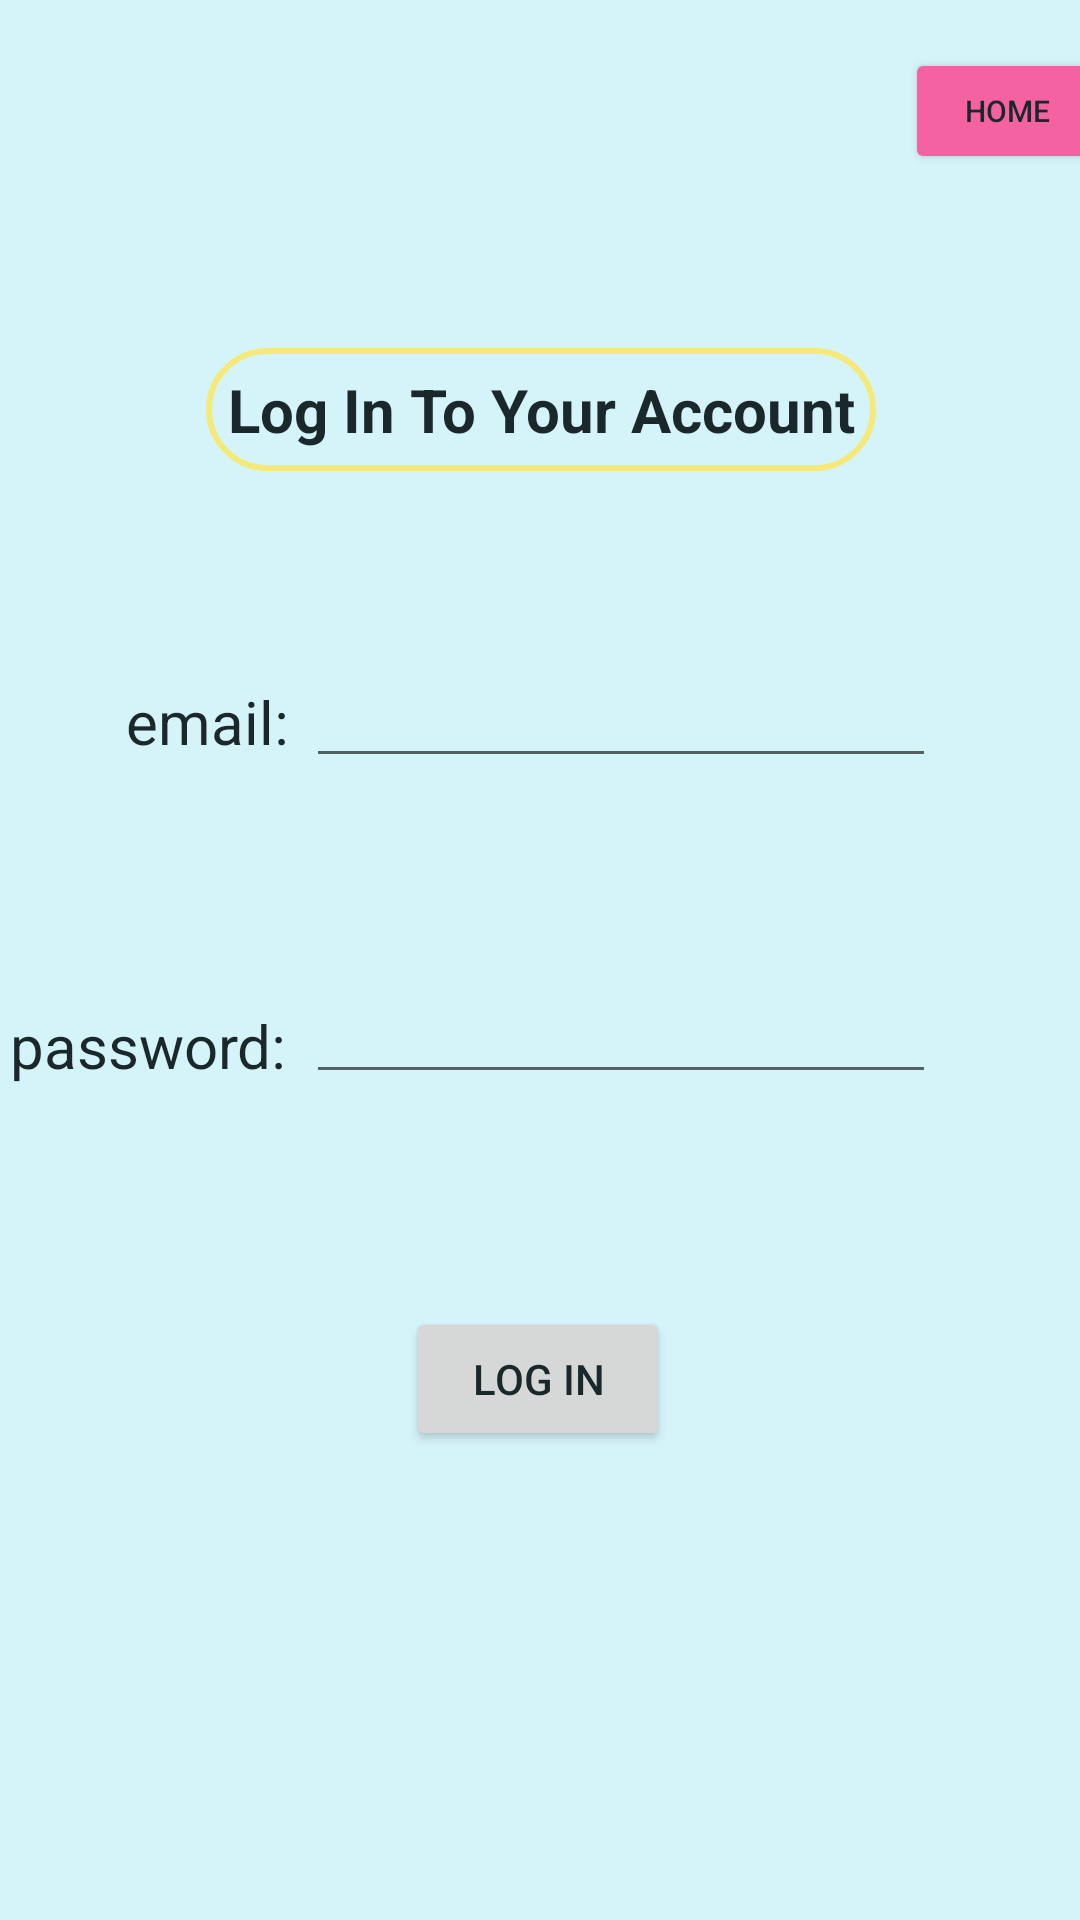

The Android layout XML behind this screen, and the referenced resources:
<!-- AndroidManifest.xml: application theme Theme.PuppyPals -->
<!-- res/layout/activity_log_in.xml -->
<?xml version="1.0" encoding="utf-8"?>
<androidx.constraintlayout.widget.ConstraintLayout xmlns:android="http://schemas.android.com/apk/res/android"
    xmlns:app="http://schemas.android.com/apk/res-auto"
    xmlns:tools="http://schemas.android.com/tools"
    android:layout_width="match_parent"
    android:layout_height="match_parent"
    tools:context=".Activities.LogIn">

    <Button
        android:id="@+id/loginActivityHomeButton"
        android:layout_width="68dp"
        android:layout_height="42dp"
        android:layout_marginStart="327dp"
        android:layout_marginTop="16dp"
        android:layout_marginEnd="16dp"
        android:backgroundTint="@color/pink"
        android:text="Home"
        android:textAlignment="center"
        android:textSize="10sp"
        app:layout_constraintEnd_toEndOf="parent"
        app:layout_constraintStart_toStartOf="parent"
        app:layout_constraintTop_toTopOf="parent" />

    <TextView
        android:id="@+id/textView14"
        android:layout_width="wrap_content"
        android:layout_height="wrap_content"
        android:layout_marginTop="116dp"
        android:background="@drawable/textview_border"
        android:padding="7sp"
        android:paddingHorizontal="7sp"
        android:text="Log In To Your Account"
        android:textAlignment="center"
        android:textSize="20sp"

        android:textStyle="bold"
        app:layout_constraintEnd_toEndOf="parent"
        app:layout_constraintHorizontal_bias="0.502"
        app:layout_constraintStart_toStartOf="parent"
        app:layout_constraintTop_toTopOf="parent" />

    <TextView
        android:id="@+id/textView16"
        android:layout_width="wrap_content"
        android:layout_height="wrap_content"
        android:layout_marginStart="68dp"
        android:layout_marginTop="70dp"
        android:layout_marginEnd="32dp"
        android:text="email:"
        android:textSize="20sp"
        app:layout_constraintEnd_toStartOf="@+id/loginActivityEmailInput"
        app:layout_constraintStart_toStartOf="parent"
        app:layout_constraintTop_toBottomOf="@+id/textView14" />

    <EditText
        android:id="@+id/loginActivityEmailInput"
        android:layout_width="wrap_content"
        android:layout_height="wrap_content"
        android:layout_marginTop="61dp"
        android:layout_marginEnd="48dp"
        android:layout_marginBottom="64dp"
        android:ems="10"
        android:inputType="textEmailAddress"
        app:layout_constraintBottom_toTopOf="@+id/loginActivityPasswordInput"
        app:layout_constraintEnd_toEndOf="parent"
        app:layout_constraintTop_toBottomOf="@+id/textView14" />

    <TextView
        android:id="@+id/textView17"
        android:layout_width="wrap_content"
        android:layout_height="wrap_content"
        android:layout_marginStart="29dp"
        android:layout_marginTop="81dp"
        android:layout_marginEnd="32dp"
        android:text="password:"
        android:textSize="20sp"
        app:layout_constraintEnd_toStartOf="@+id/loginActivityPasswordInput"
        app:layout_constraintStart_toStartOf="parent"
        app:layout_constraintTop_toBottomOf="@+id/textView16" />

    <EditText
        android:id="@+id/loginActivityPasswordInput"
        android:layout_width="0dp"
        android:layout_height="wrap_content"
        android:layout_marginTop="64dp"
        android:layout_marginEnd="48dp"
        android:ems="10"
        android:inputType="textPassword"
        app:layout_constraintEnd_toEndOf="parent"
        app:layout_constraintTop_toBottomOf="@+id/loginActivityEmailInput" />

    <Button
        android:id="@+id/loginActivityLoginButton"
        android:layout_width="wrap_content"
        android:layout_height="wrap_content"
        android:layout_marginTop="71dp"
        android:text="Log In"
        app:layout_constraintEnd_toEndOf="parent"
        app:layout_constraintHorizontal_bias="0.498"
        app:layout_constraintStart_toStartOf="parent"
        app:layout_constraintTop_toBottomOf="@+id/loginActivityPasswordInput" />
</androidx.constraintlayout.widget.ConstraintLayout>
<!-- resources referenced by this layout -->
<resources>
  <color name="pink">#FFF562A1</color>
  <!-- drawable textview_border (drawable) -->
  <?xml version="1.0" encoding="utf-8"?>
  <shape xmlns:android="http://schemas.android.com/apk/res/android"
      xmlns:tools="http://schemas.android.com/tools"
      android:shape="rectangle"
      >
      <stroke
          android:color="@color/yellow"
          android:width="2dp" />
      <corners
          android:radius="@android:dimen/system_app_widget_background_radius"
          tools:targetApi="s" />
  
  </shape>
  <style name="Theme.PuppyPals" parent="Theme.MaterialComponents.DayNight.DarkActionBar">
          
          <item name="colorPrimary">@color/blue</item>
          <item name="colorPrimaryVariant">@color/blue_dark</item>
          <item name="colorOnPrimary">@color/blue_darkest</item>
          
          <item name="colorSecondary">@color/purple</item>
          <item name="colorSecondaryVariant">@color/purple_dark</item>
          <item name="colorOnSecondary">@color/purple_darkest</item>
          
          <item name="android:statusBarColor" tools:targetApi="l">?attr/colorPrimaryVariant</item>
          
          <item name="android:windowBackground">@color/blue_light</item>
          <item name="android:textAppearance">@color/blue_darkest</item>
          <item name="android:textColor">@color/blue_darkest</item>
  
      </style>
  <color name="yellow">#FFF5E97A</color>
  <color name="blue">#FF93E5F5</color>
  <color name="blue_dark">#4D7780</color>
  <color name="blue_darkest">#1A282B</color>
  <color name="purple">#FF8F70EB</color>
  <color name="purple_dark">#54418A</color>
  <color name="purple_darkest">#181327</color>
  <color name="blue_light">#D5F4FA</color>
</resources>
